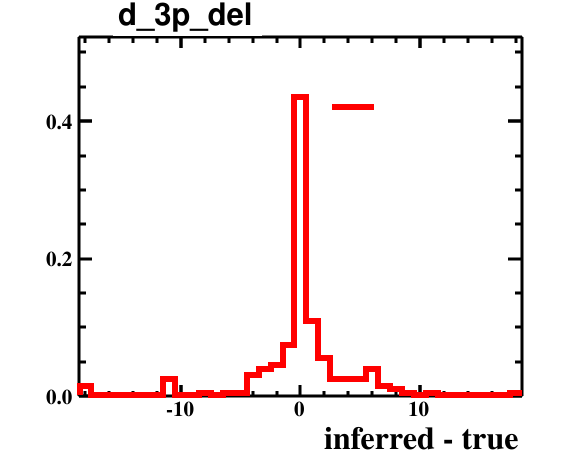

The file beside this chart, header and first rows:
bin_low_edge, contents, binerror, xtitle, binlabel
-19.5, 0.0, 0.0, inferred - true, 
-18.5, 0.015, 0.00866, inferred - true, 
-17.5, 0.0, 0.0, inferred - true, 
-16.5, 0.0, 0.0, inferred - true, 
-15.5, 0.0, 0.0, inferred - true, 
-14.5, 0.0, 0.0, inferred - true, 
-13.5, 0.0, 0.0, inferred - true, 
-12.5, 0.0, 0.0, inferred - true, 
-11.5, 0.025, 0.01118, inferred - true, 
-10.5, 0.0, 0.0, inferred - true, 
-9.5, 0.0, 0.0, inferred - true, 
-8.5, 0.005, 0.005, inferred - true, 
-7.5, 0.0, 0.0, inferred - true, 
-6.5, 0.005, 0.005, inferred - true, 
-5.5, 0.005, 0.005, inferred - true, 
-4.5, 0.03, 0.01225, inferred - true, 
-3.5, 0.04, 0.01414, inferred - true, 
-2.5, 0.045, 0.015, inferred - true, 
-1.5, 0.075, 0.01936, inferred - true, 
-0.5, 0.435, 0.04664, inferred - true, 
0.5, 0.11, 0.02345, inferred - true, 
1.5, 0.055, 0.01658, inferred - true, 
2.5, 0.025, 0.01118, inferred - true, 
3.5, 0.025, 0.01118, inferred - true, 
4.5, 0.025, 0.01118, inferred - true, 
5.5, 0.04, 0.01414, inferred - true, 
6.5, 0.015, 0.00866, inferred - true, 
7.5, 0.01, 0.007071, inferred - true, 
8.5, 0.005, 0.005, inferred - true, 
9.5, 0.0, 0.0, inferred - true, 
10.5, 0.005, 0.005, inferred - true, 
11.5, 0.0, 0.0, inferred - true, 
12.5, 0.0, 0.0, inferred - true, 
13.5, 0.0, 0.0, inferred - true, 
14.5, 0.0, 0.0, inferred - true, 
15.5, 0.0, 0.0, inferred - true, 
16.5, 0.0, 0.0, inferred - true, 
17.5, 0.005, 0.005, inferred - true, 
18.5, 0.0, 0.0, inferred - true, 
